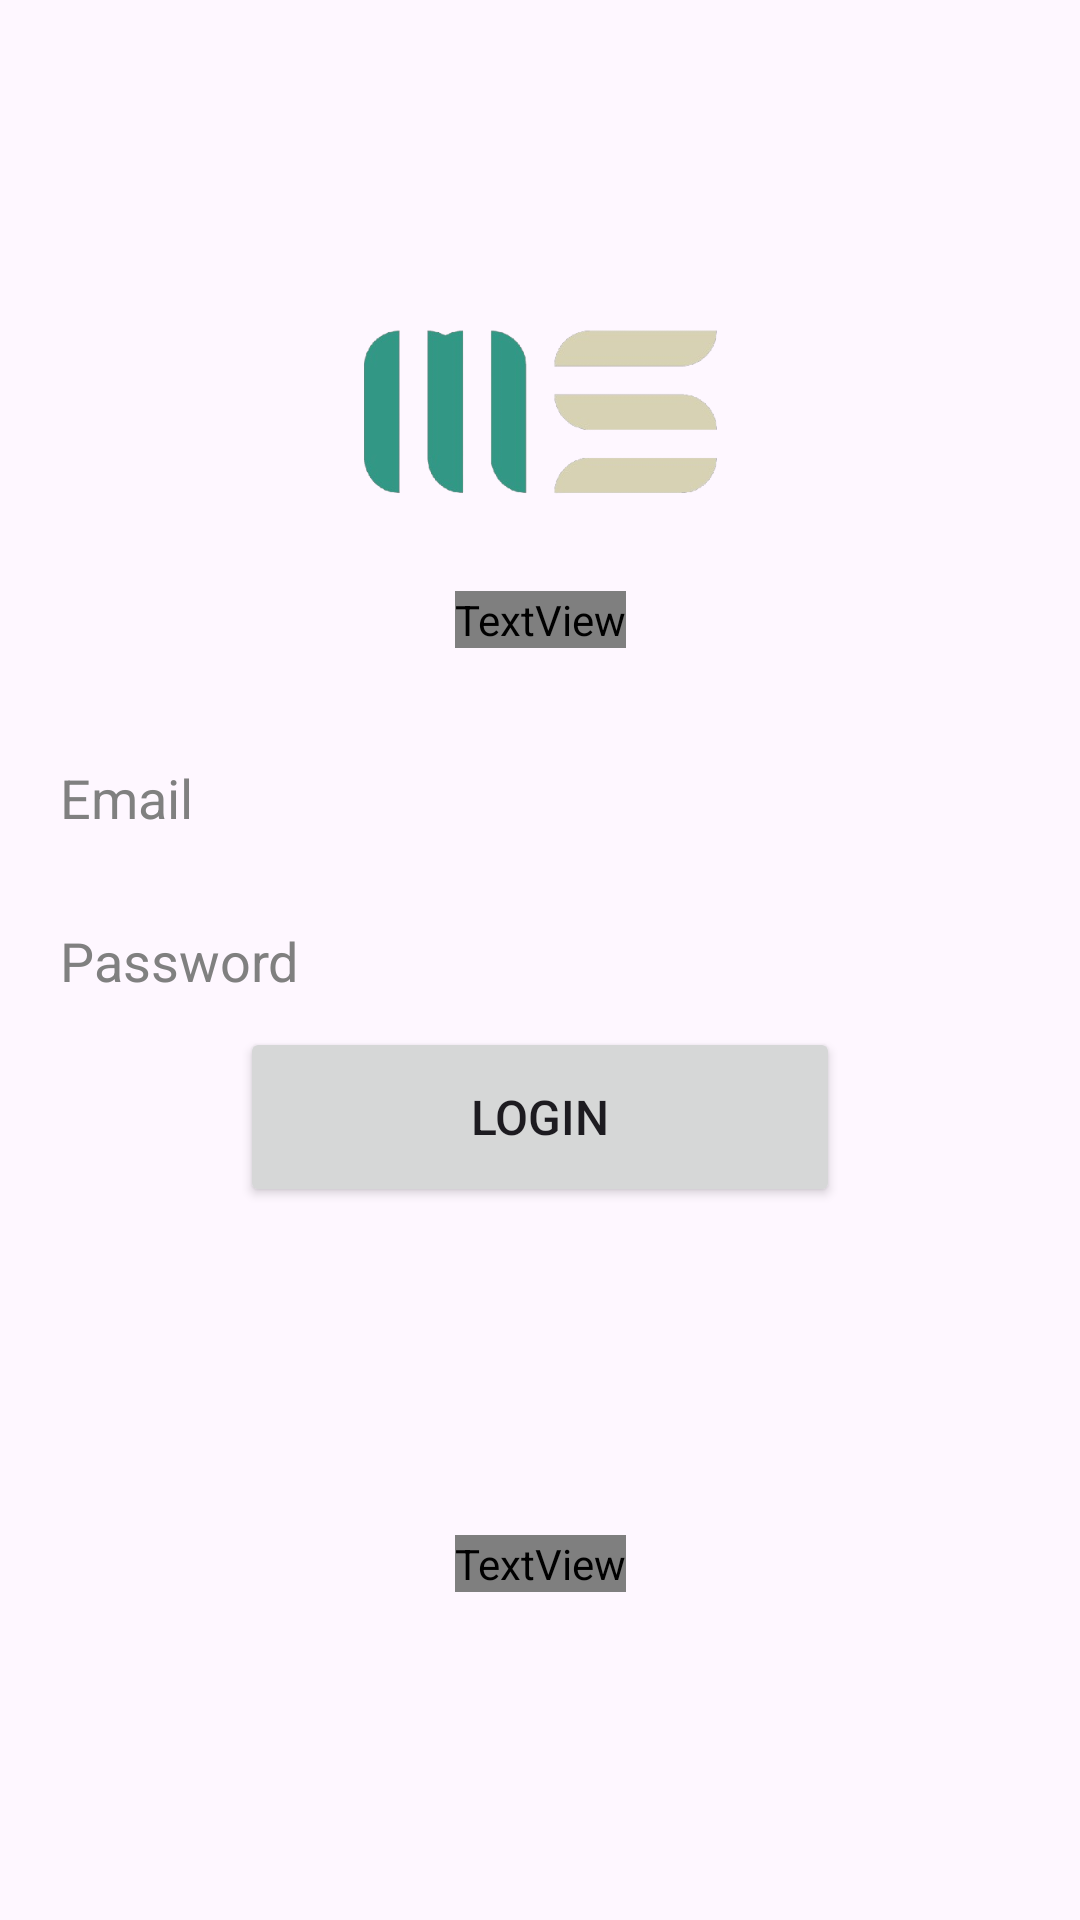

Produce the Android XML layout that renders to this screen, including the resource entries it uses.
<!-- AndroidManifest.xml: application theme Theme.Ms_Whatsapp -->
<!-- res/layout/activity_sign_in.xml -->
<?xml version="1.0" encoding="utf-8"?>


<layout xmlns:android="http://schemas.android.com/apk/res/android"
    xmlns:app="http://schemas.android.com/apk/res-auto"
    xmlns:tools="http://schemas.android.com/tools">

<androidx.constraintlayout.widget.ConstraintLayout
    android:layout_height="match_parent"
    android:layout_width="match_parent">


    <ImageView
        android:id="@+id/imageView"
        android:layout_width="120dp"
        android:layout_height="120dp"
        android:layout_marginTop="30dp"
        android:src="@drawable/chatapp"
        app:layout_constraintBottom_toTopOf="@+id/loginetemail"
        app:layout_constraintEnd_toEndOf="parent"
        app:layout_constraintStart_toStartOf="parent"
        app:layout_constraintTop_toTopOf="parent" />

    <TextView
        android:id="@+id/titleText"
        android:layout_width="wrap_content"
        android:layout_height="wrap_content"
        android:fontFamily="@font/nunito"
        android:textStyle="bold"
        android:gravity="start"
        android:text="Login to your account"
        android:textColor="@color/white"
        android:textSize="25sp"
        app:layout_constraintEnd_toEndOf="parent"
        app:layout_constraintStart_toStartOf="parent"
        app:layout_constraintTop_toBottomOf="@+id/imageView" />


    <EditText
        android:id="@+id/loginetemail"
        android:layout_width="match_parent"
        android:layout_height="wrap_content"
        android:layout_margin="10dp"
        android:layout_marginTop="8dp"
        android:background="@drawable/extra"
        android:hint="Email"
        android:importantForAutofill="no"
        android:inputType="textEmailAddress"
        android:padding="10dp"
        android:textColorHint="@color/gray"
        app:layout_constraintBottom_toTopOf="@+id/loginetpassword"
        tools:background="@android:color/transparent"
        tools:layout_editor_absoluteX="26dp" />

    <EditText
        android:id="@+id/loginetpassword"
        android:layout_width="match_parent"
        android:layout_height="wrap_content"
        android:layout_margin="10dp"
        android:hint="Password"
        android:background="@drawable/extra"
        android:textColorHint="@color/gray"
        android:importantForAutofill="no"
        android:inputType="textPassword"
        android:padding="10dp"
        tools:background="@android:color/transparent"
        app:layout_constraintStart_toStartOf="parent"
        app:layout_constraintEnd_toEndOf="parent"
        app:layout_constraintTop_toTopOf="parent"
        app:layout_constraintBottom_toBottomOf="parent"/>

    <Button
        android:id="@+id/loginButton"
        android:layout_width="200dp"
        android:layout_height="60dp"
        android:text="Login"
        android:padding="10dp"
        android:textSize="16sp"
        app:layout_constraintEnd_toEndOf="parent"
        app:layout_constraintStart_toStartOf="parent"
        app:layout_constraintTop_toBottomOf="@+id/loginetpassword" />
    <TextView
        android:id="@+id/signInTextToSignUp"
        android:layout_width="wrap_content"
        android:layout_height="wrap_content"
        android:textSize="18dp"
        android:fontFamily="@font/nunito_bold"
        android:text="Create a new account"
        android:textColor="@color/black"
        app:layout_constraintBottom_toBottomOf="parent"
        app:layout_constraintEnd_toEndOf="parent"
        app:layout_constraintStart_toStartOf="parent"
        app:layout_constraintTop_toBottomOf="@+id/loginButton" />

</androidx.constraintlayout.widget.ConstraintLayout>
</layout>
<!-- resources referenced by this layout -->
<resources>
  <color name="black">#FF000000</color>
  <color name="gray">#808080</color>
  <color name="white">#FFFFFFFF</color>
  <!-- drawable chatapp: png bitmap (drawable, 24248 bytes) -->
  <!-- drawable extra (drawable) -->
  <?xml version="1.0" encoding="utf-8"?>
  
  <selector xmlns:tools="http://schemas.android.com/tools" xmlns:android="http://schemas.android.com/apk/res/android">
      <solid android:color="@color/white" />
      <corners
          android:radius="24dp"
          android:color="@color/black" tools:ignore="StateListReachable" />
      <stroke android:color="@color/black" />
  </selector>
  <style name="Theme.Ms_Whatsapp" parent="Base.Theme.Ms_Whatsapp" />
  <style name="Base.Theme.Ms_Whatsapp" parent="Theme.Material3.DayNight.NoActionBar">
          <item name="colorPrimary">@color/midnightblue</item>
          <item name="colorPrimaryVariant">@color/midnightblue</item>
          <item name="colorOnPrimary">@color/white</item>
          
          <item name="colorSecondary">@color/teal_200</item>
          <item name="colorSecondaryVariant">@color/teal_700</item>
          <item name="colorOnSecondary">@color/black</item>
      </style>
  <color name="midnightblue">#191970</color>
  <color name="teal_200">#FF03DAC5</color>
  <color name="teal_700">#FF018786</color>
</resources>
